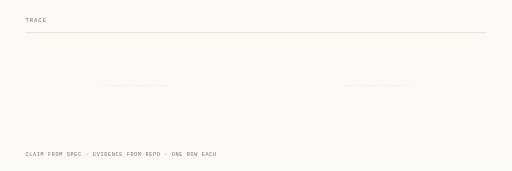
t = 0.00 s
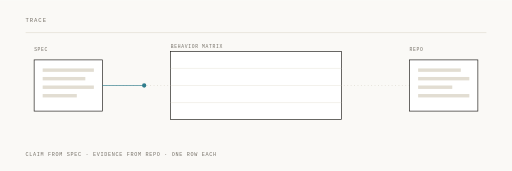
t = 1.33 s
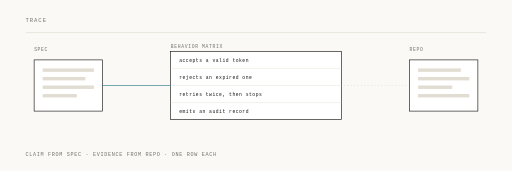
t = 2.67 s
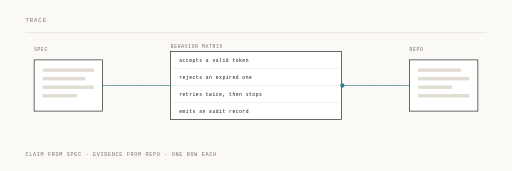
t = 4.00 s
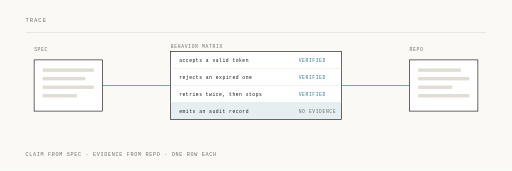
t = 5.33 s
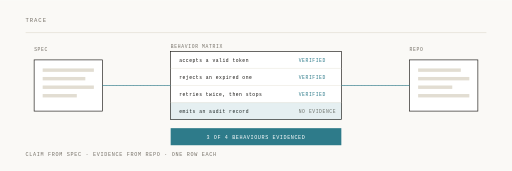
t = 6.67 s

The animated SVG that drew these frames (rendered in a browser with its animation timeline set to each time). Animation: 10 SMIL elements (animate=8,animateMotion=2); one cycle of 8.00 s, repeats indefinitely.

<svg xmlns="http://www.w3.org/2000/svg" viewBox="0 0 1200 400" width="1200" height="400">
  <rect width="1200" height="400" fill="#faf9f6"/>
  <g font-family="Menlo, 'IBM Plex Mono', monospace">
    <text x="60" y="52" font-size="13" letter-spacing="2.2" fill="#767168">TRACE</text>
    <line x1="60" y1="76" x2="1140" y2="76" stroke="#e2ddd2" stroke-width="1.5"/>
    <text x="60" y="366" font-size="12" letter-spacing="1.6" fill="#767168">CLAIM FROM SPEC · EVIDENCE FROM REPO · ONE ROW EACH</text>

    <g stroke="#d8d3c8" stroke-width="1.5" stroke-dasharray="2 6" fill="none">
      <path d="M240,200 H400"/>
      <path d="M960,200 H800"/>
    </g>

    <!-- the two things being reconciled, pre-allocated so the matrix never reflows -->
    <g opacity="0">
      <animate attributeName="opacity" dur="8s" repeatCount="indefinite" calcMode="spline"
               keySplines="0.22 0.9 0.3 1;0.22 0.9 0.3 1;0.22 0.9 0.3 1;0.22 0.9 0.3 1"
               keyTimes="0;0.02;0.10;0.95;1" values="0;0;1;1;0"/>
      <text x="80" y="118" font-size="11" letter-spacing="1.6" fill="#767168">SPEC</text>
      <rect x="80" y="140" width="160" height="120" fill="#ffffff" stroke="#171512" stroke-width="1.5"/>
      <g fill="#e2ddd2">
        <rect x="100" y="160" width="120" height="8"/>
        <rect x="100" y="180" width="100" height="8"/>
        <rect x="100" y="200" width="120" height="8"/>
        <rect x="100" y="220" width="80" height="8"/>
      </g>
      <text x="960" y="118" font-size="11" letter-spacing="1.6" fill="#767168">REPO</text>
      <rect x="960" y="140" width="160" height="120" fill="#ffffff" stroke="#171512" stroke-width="1.5"/>
      <g fill="#e2ddd2">
        <rect x="980" y="160" width="100" height="8"/>
        <rect x="980" y="180" width="120" height="8"/>
        <rect x="980" y="200" width="80" height="8"/>
        <rect x="980" y="220" width="120" height="8"/>
      </g>
      <text x="400" y="112" font-size="11" letter-spacing="1.6" fill="#767168">BEHAVIOR MATRIX</text>
      <rect x="400" y="120" width="400" height="160" fill="#ffffff" stroke="#171512" stroke-width="1.5"/>
      <g stroke="#e2ddd2" stroke-width="1">
        <line x1="400" y1="160" x2="800" y2="160"/>
        <line x1="400" y1="200" x2="800" y2="200"/>
        <line x1="400" y1="240" x2="800" y2="240"/>
      </g>
    </g>

    <!-- claims are lifted out of the spec first: the matrix is the spec's shape -->
    <path d="M240,200 H400" fill="none" stroke="#2f7d8c" stroke-width="1.5"
          stroke-dasharray="160" stroke-dashoffset="160">
      <animate attributeName="stroke-dashoffset" dur="8s" repeatCount="indefinite" calcMode="spline"
               keySplines="0.42 0 0.16 1;0.42 0 0.16 1;0.42 0 0.16 1;0.42 0 0.16 1"
               keyTimes="0;0.12;0.24;0.95;1" values="160;160;0;0;160"/>
    </path>
    <circle r="5" fill="#2f7d8c" opacity="0">
      <animate attributeName="opacity" dur="8s" repeatCount="indefinite" calcMode="spline"
               keySplines="0.42 0 0.16 1;0.42 0 0.16 1;0.42 0 0.16 1;0.42 0 0.16 1;0.42 0 0.16 1"
               keyTimes="0;0.12;0.14;0.24;0.26;1" values="0;0;1;1;0;0"/>
      <animateMotion dur="8s" repeatCount="indefinite" calcMode="spline"
                     keySplines="0.42 0 0.16 1;0.42 0 0.16 1;0.42 0 0.16 1"
                     path="M240,200 H400" keyTimes="0;0.12;0.24;1" keyPoints="0;0;1;1"/>
    </circle>

    <g opacity="0">
      <animate attributeName="opacity" dur="8s" repeatCount="indefinite" calcMode="spline"
               keySplines="0.22 0.9 0.3 1;0.22 0.9 0.3 1;0.22 0.9 0.3 1;0.22 0.9 0.3 1"
               keyTimes="0;0.26;0.36;0.95;1" values="0;0;1;1;0"/>
      <g font-size="11" letter-spacing="1.2" fill="#171512">
        <text x="420" y="145">accepts a valid token</text>
        <text x="420" y="185">rejects an expired one</text>
        <text x="420" y="225">retries twice, then stops</text>
        <text x="420" y="265">emits an audit record</text>
      </g>
    </g>

    <!-- evidence has to be executed, not asserted -->
    <path d="M960,200 H800" fill="none" stroke="#2f7d8c" stroke-width="1.5"
          stroke-dasharray="160" stroke-dashoffset="160">
      <animate attributeName="stroke-dashoffset" dur="8s" repeatCount="indefinite" calcMode="spline"
               keySplines="0.42 0 0.16 1;0.42 0 0.16 1;0.42 0 0.16 1;0.42 0 0.16 1"
               keyTimes="0;0.40;0.52;0.95;1" values="160;160;0;0;160"/>
    </path>
    <circle r="5" fill="#2f7d8c" opacity="0">
      <animate attributeName="opacity" dur="8s" repeatCount="indefinite" calcMode="spline"
               keySplines="0.42 0 0.16 1;0.42 0 0.16 1;0.42 0 0.16 1;0.42 0 0.16 1;0.42 0 0.16 1"
               keyTimes="0;0.40;0.42;0.52;0.54;1" values="0;0;1;1;0;0"/>
      <animateMotion dur="8s" repeatCount="indefinite" calcMode="spline"
                     keySplines="0.42 0 0.16 1;0.42 0 0.16 1;0.42 0 0.16 1"
                     path="M960,200 H800" keyTimes="0;0.40;0.52;1" keyPoints="0;0;1;1"/>
    </circle>

    <!-- three rows earn a verdict; the fourth has nothing executable behind it -->
    <g opacity="0">
      <animate attributeName="opacity" dur="8s" repeatCount="indefinite" calcMode="spline"
               keySplines="0.22 0.9 0.3 1;0.22 0.9 0.3 1;0.22 0.9 0.3 1;0.22 0.9 0.3 1"
               keyTimes="0;0.56;0.66;0.95;1" values="0;0;1;1;0"/>
      <g font-size="11" letter-spacing="1.4" fill="#2e7b8a">
        <text x="700" y="145">VERIFIED</text>
        <text x="700" y="185">VERIFIED</text>
        <text x="700" y="225">VERIFIED</text>
      </g>
      <text x="700" y="265" font-size="11" letter-spacing="1.4" fill="#767168">NO EVIDENCE</text>
      <rect x="400" y="240" width="400" height="40" fill="#2f7d8c" opacity="0.12"/>
    </g>

    <g opacity="0">
      <animate attributeName="opacity" dur="8s" repeatCount="indefinite" calcMode="spline"
               keySplines="0.22 0.9 0.3 1;0.22 0.9 0.3 1;0.22 0.9 0.3 1;0.22 0.9 0.3 1"
               keyTimes="0;0.72;0.82;0.95;1" values="0;0;1;1;0"/>
      <rect x="400" y="300" width="400" height="40" fill="#2e7b8a"/>
      <text x="600" y="325" font-size="12" letter-spacing="1.4" fill="#ffffff" text-anchor="middle">3 OF 4 BEHAVIOURS EVIDENCED</text>
    </g>
  </g>
</svg>
